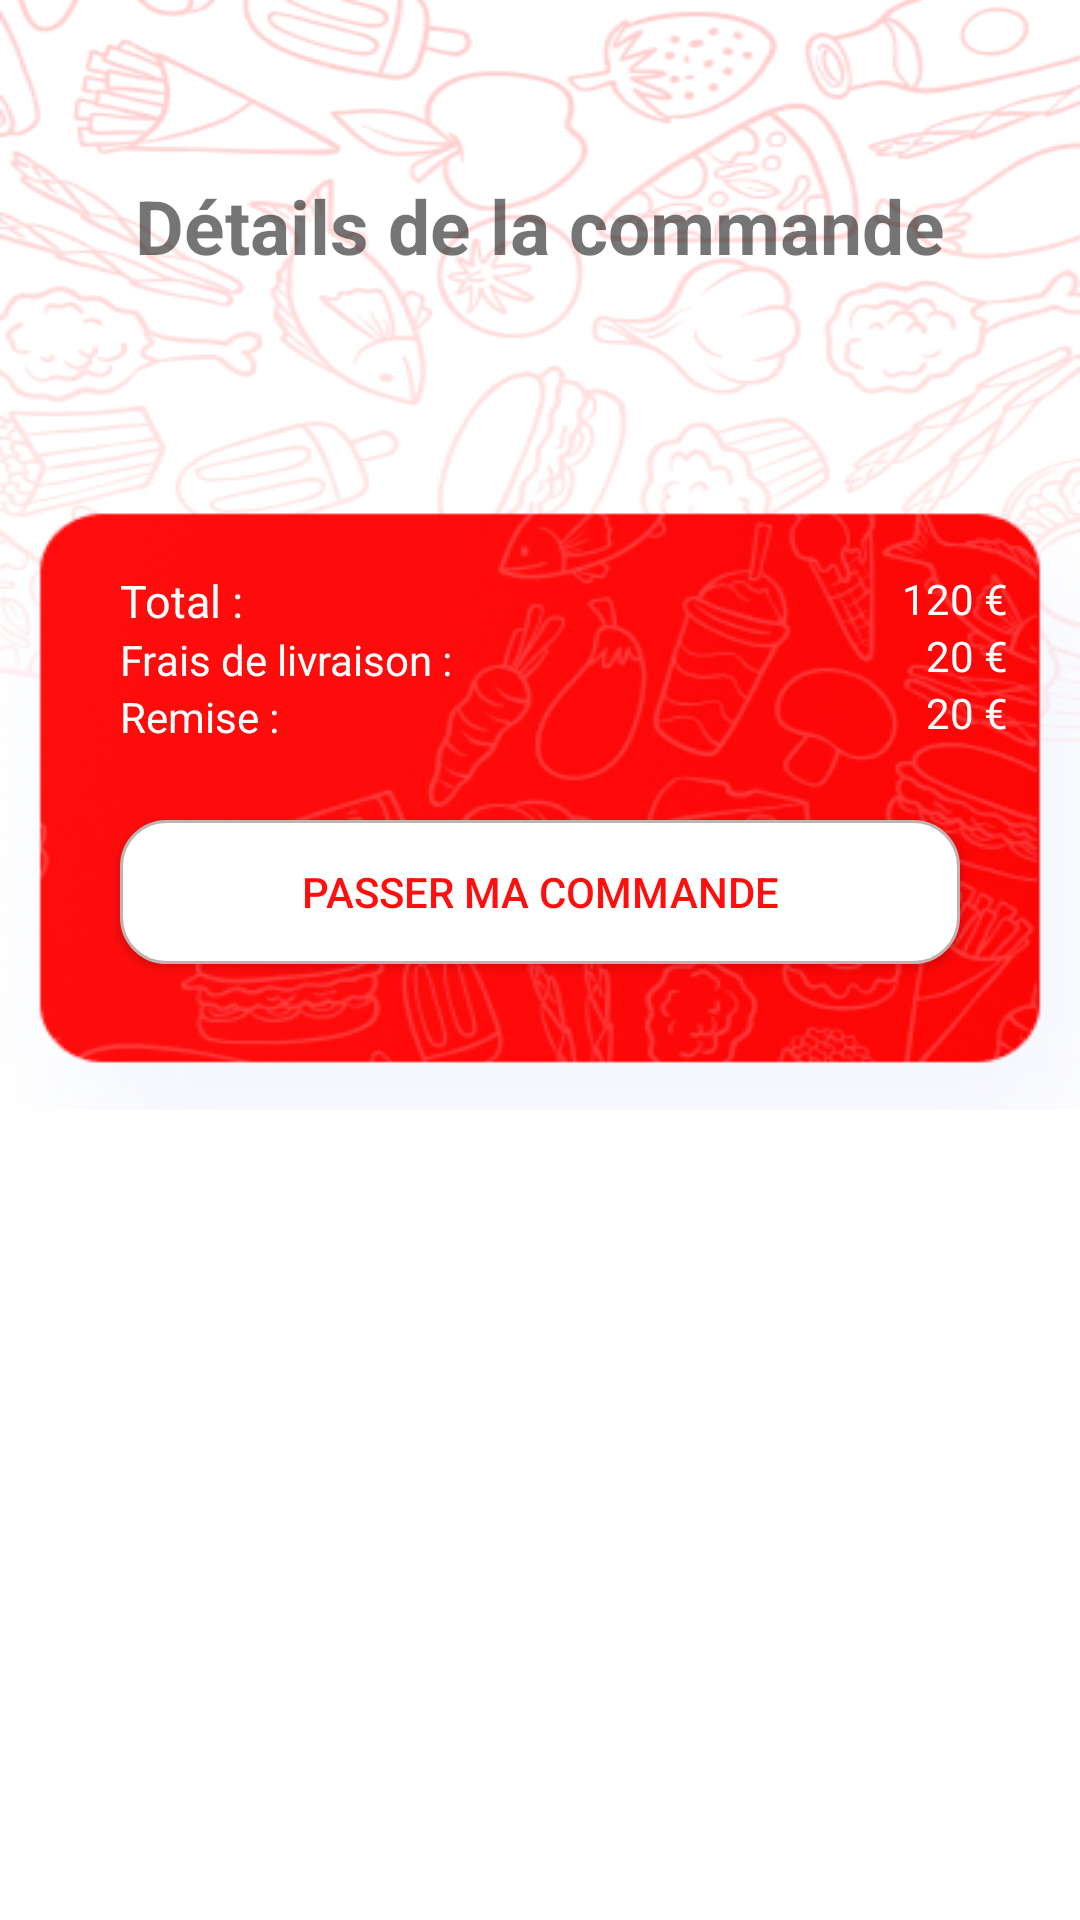

Produce the Android XML layout that renders to this screen, including the resource entries it uses.
<!-- AndroidManifest.xml: application theme Theme.PFE_V4Final -->
<!-- res/layout/fragment_wish_list.xml -->
<?xml version="1.0" encoding="utf-8"?>
<FrameLayout xmlns:android="http://schemas.android.com/apk/res/android"
    xmlns:tools="http://schemas.android.com/tools"
    android:layout_width="match_parent"
    android:layout_height="match_parent"
    xmlns:app="http://schemas.android.com/apk/res-auto"
    tools:context=".WishListFragment"
    android:background="@drawable/backred">


    <ScrollView
        android:layout_width="match_parent"
        android:layout_height="wrap_content"
        android:fillViewport="true"
        >

        <LinearLayout
            android:layout_width="match_parent"
            android:layout_height="wrap_content"
            android:orientation="vertical">

            <androidx.constraintlayout.widget.ConstraintLayout
                android:layout_width="match_parent"
                android:layout_height="150dp">

                <TextView
                    android:id="@+id/textView6"
                    android:layout_width="wrap_content"
                    android:layout_height="wrap_content"
                    android:text="Détails de la commande"
                    android:textSize="25sp"
                    android:textStyle="bold"
                    app:layout_constraintBottom_toBottomOf="parent"
                    app:layout_constraintEnd_toEndOf="parent"
                    app:layout_constraintStart_toStartOf="parent"
                    app:layout_constraintTop_toTopOf="parent" />
            </androidx.constraintlayout.widget.ConstraintLayout>

            <androidx.recyclerview.widget.RecyclerView
                android:id="@+id/recyclerView3"
                android:layout_width="match_parent"
                android:layout_height="match_parent" />

            <androidx.constraintlayout.widget.ConstraintLayout
                android:layout_width="match_parent"
                android:layout_height="220dp"
                android:background="@drawable/priceinfo">

                <androidx.constraintlayout.widget.ConstraintLayout
                    android:layout_width="match_parent"
                    android:layout_height="match_parent"
                    android:layout_marginStart="24dp"
                    android:layout_marginTop="24dp"
                    android:layout_marginEnd="24dp"
                    android:layout_marginBottom="8dp"
                    app:layout_constraintBottom_toBottomOf="parent"
                    app:layout_constraintEnd_toEndOf="parent"
                    app:layout_constraintHorizontal_bias="0.0"
                    app:layout_constraintStart_toStartOf="parent"
                    app:layout_constraintTop_toTopOf="parent"
                    app:layout_constraintVertical_bias="0.0">

                    <TextView
                        android:id="@+id/textView21"
                        android:layout_width="wrap_content"
                        android:layout_height="wrap_content"
                        android:layout_marginStart="16dp"
                        android:layout_marginTop="16dp"
                        android:text="Total :"
                        android:textColor="#FFFFFF"
                        android:textSize="15sp"
                        app:layout_constraintStart_toStartOf="parent"
                        app:layout_constraintTop_toTopOf="parent" />

                    <TextView
                        android:id="@+id/textView22"
                        android:layout_width="wrap_content"
                        android:layout_height="wrap_content"
                        android:layout_marginTop="16dp"
                        android:text="120 €"
                        android:textColor="#FFFFFF"
                        app:layout_constraintEnd_toEndOf="parent"
                        app:layout_constraintTop_toTopOf="parent" />

                    <TextView
                        android:id="@+id/textView23"
                        android:layout_width="wrap_content"
                        android:layout_height="wrap_content"
                        android:layout_marginStart="16dp"
                        android:text="Frais de livraison : "
                        android:textColor="#FFFFFF"
                        android:textSize="14sp"
                        app:layout_constraintStart_toStartOf="parent"
                        app:layout_constraintTop_toBottomOf="@+id/textView21" />

                    <TextView
                        android:id="@+id/textView24"
                        android:layout_width="wrap_content"
                        android:layout_height="wrap_content"
                        android:text="20 €"
                        android:textColor="#FFFFFF"
                        app:layout_constraintEnd_toEndOf="parent"
                        app:layout_constraintTop_toBottomOf="@+id/textView22" />

                    <TextView
                        android:id="@+id/textView25"
                        android:layout_width="wrap_content"
                        android:layout_height="wrap_content"
                        android:layout_marginStart="16dp"
                        android:text="Remise :"
                        android:textColor="#FFFFFF"
                        android:textSize="14sp"
                        app:layout_constraintStart_toStartOf="parent"
                        app:layout_constraintTop_toBottomOf="@+id/textView23" />

                    <TextView
                        android:id="@+id/textView26"
                        android:layout_width="wrap_content"
                        android:layout_height="wrap_content"
                        android:text="20 €"
                        android:textColor="#FFFFFF"
                        app:layout_constraintEnd_toEndOf="parent"
                        app:layout_constraintTop_toBottomOf="@+id/textView24" />

                    <Button
                        android:id="@+id/button7"
                        android:layout_width="0dp"
                        android:layout_height="wrap_content"
                        android:layout_marginStart="16dp"
                        android:layout_marginEnd="16dp"
                        android:layout_marginBottom="16dp"
                        android:background="@drawable/buttons_corners_wishlist"
                        android:text="Passer ma commande"
                        android:textColor="@color/main1"
                        app:backgroundTint="@null"
                        app:layout_constraintBottom_toBottomOf="parent"
                        app:layout_constraintEnd_toEndOf="parent"
                        app:layout_constraintStart_toStartOf="parent"
                        app:layout_constraintTop_toBottomOf="@+id/textView25" />
                </androidx.constraintlayout.widget.ConstraintLayout>
            </androidx.constraintlayout.widget.ConstraintLayout>
            <androidx.constraintlayout.widget.ConstraintLayout
                android:layout_width="match_parent"
                android:layout_height="150dp">

            </androidx.constraintlayout.widget.ConstraintLayout>
        </LinearLayout>
    </ScrollView>


</FrameLayout>
<!-- resources referenced by this layout -->
<resources>
  <color name="main1">#FF0E0E</color>
  <!-- drawable backred: png bitmap (drawable, 121751 bytes) -->
  <!-- drawable buttons_corners_wishlist (drawable-v24) -->
  <?xml version="1.0" encoding="utf-8"?>
  <shape xmlns:android="http://schemas.android.com/apk/res/android"
      android:shape="rectangle">
  
      <stroke android:width="1dp" android:color="#C1B2B2" />
      <corners android:radius="15dp" />
      <gradient android:startColor="#FFFFFF" android:centerColor="#FFFFFF" android:endColor="#FFFFFF" android:angle="90" />
  </shape>
  <!-- drawable priceinfo: png bitmap (drawable-v24, 99941 bytes) -->
  <style name="Theme.PFE_V4Final" parent="Theme.MaterialComponents.DayNight.NoActionBar">
          
          <item name="colorPrimary">@color/purple_500</item>
          <item name="colorPrimaryVariant">@color/purple_700</item>
          <item name="colorOnPrimary">@color/white</item>
          
          <item name="colorSecondary">@color/teal_200</item>
          <item name="colorSecondaryVariant">@color/teal_700</item>
          <item name="colorOnSecondary">@color/black</item>
          
          <item name="android:statusBarColor" tools:targetApi="l">#FF0E0E</item>
          
      </style>
  <color name="purple_500">#FF6200EE</color>
  <color name="purple_700">#FF3700B3</color>
  <color name="white">#FFFFFFFF</color>
  <color name="teal_200">#FF03DAC5</color>
  <color name="teal_700">#FF018786</color>
  <color name="black">#FF000000</color>
</resources>
